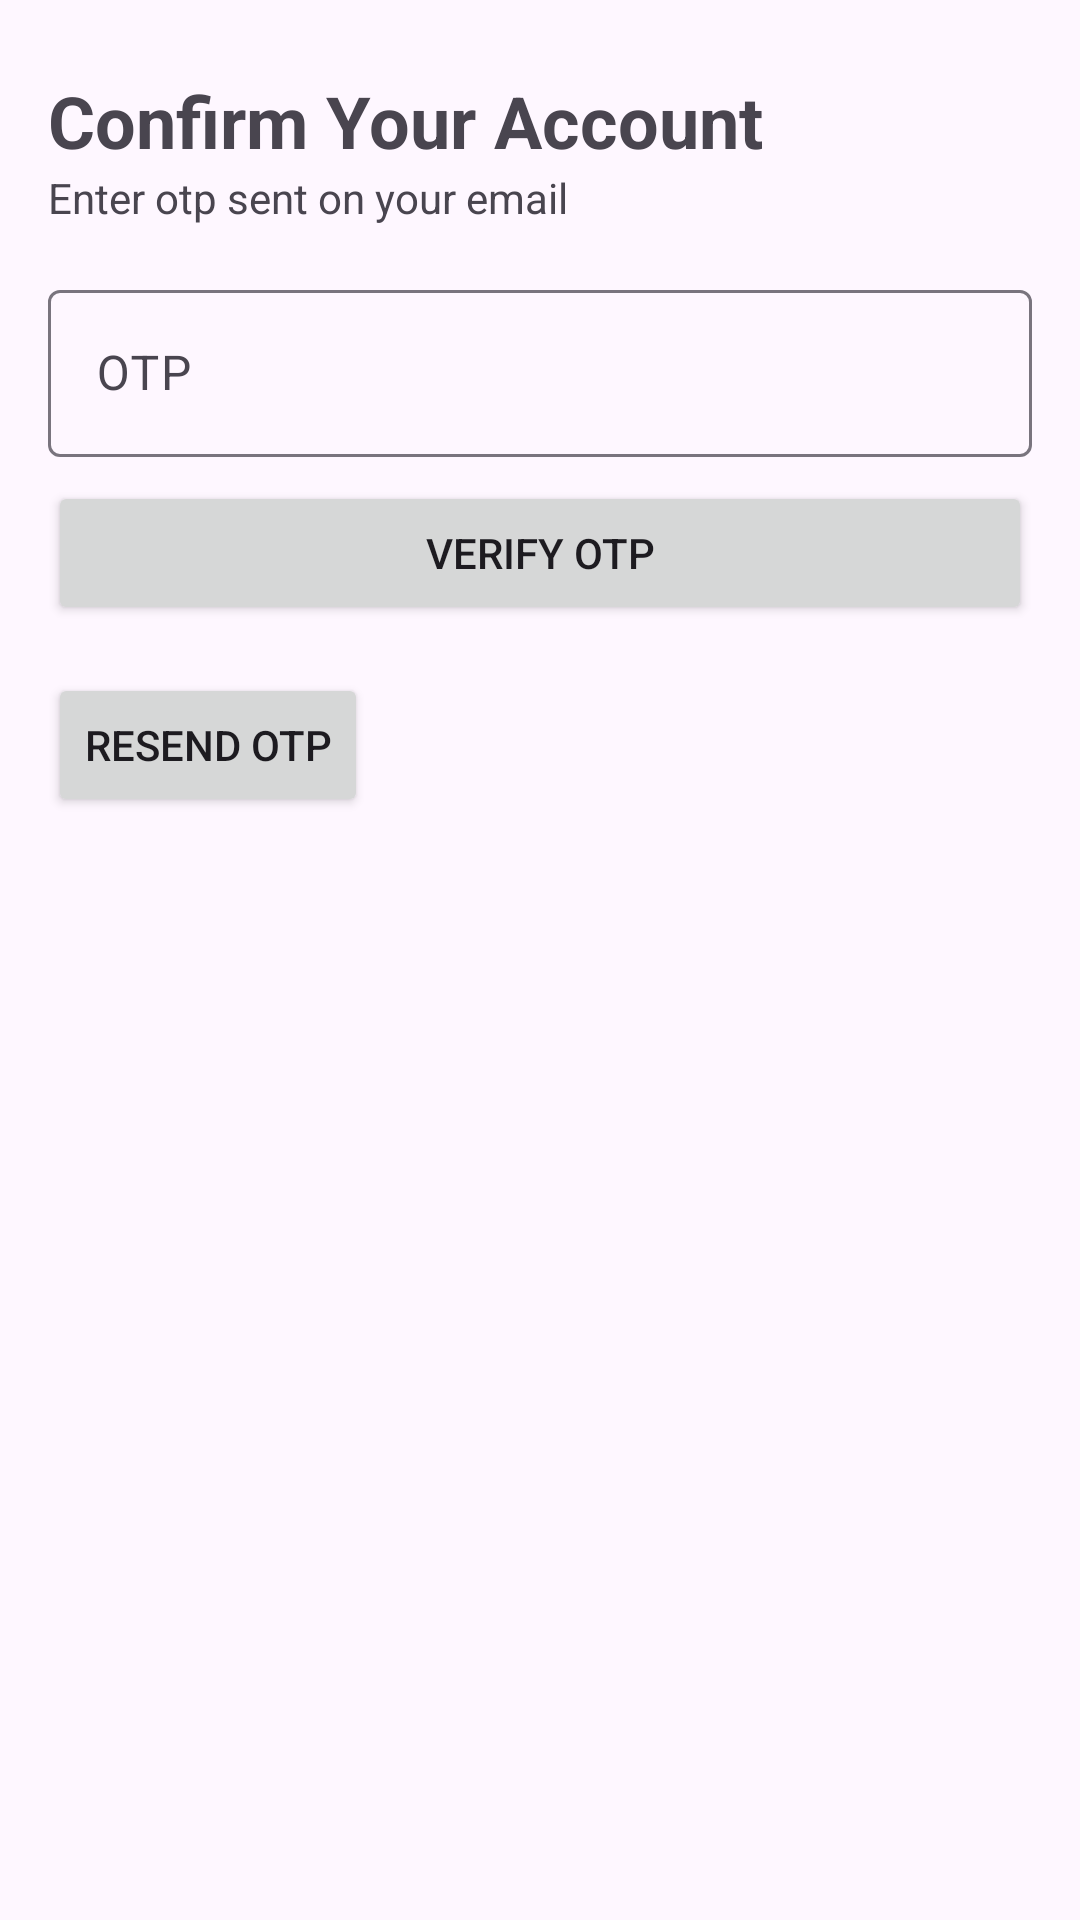

Android layout source for this screen:
<!-- AndroidManifest.xml: application theme Theme.LineX -->
<!-- res/layout/activity_confirm_account.xml -->
<?xml version="1.0" encoding="utf-8"?>
<androidx.constraintlayout.widget.ConstraintLayout xmlns:android="http://schemas.android.com/apk/res/android"
    xmlns:app="http://schemas.android.com/apk/res-auto"
    xmlns:tools="http://schemas.android.com/tools"
    android:layout_width="match_parent"
    android:layout_height="match_parent"
    tools:context=".screens.ConfirmAccount"
    android:id="@+id/conf_constraint">

    <TextView
        android:id="@+id/textView"
        android:layout_width="wrap_content"
        android:layout_height="wrap_content"
        android:layout_marginStart="16dp"
        android:layout_marginTop="24dp"
        android:text="Confirm Your Account"
        android:textSize="24sp"
        android:textStyle="bold"
        app:layout_constraintStart_toStartOf="parent"
        app:layout_constraintTop_toTopOf="parent" />

    <TextView
        android:id="@+id/textView2"
        android:layout_width="wrap_content"
        android:layout_height="wrap_content"
        android:text="Enter otp sent on your email"
        app:layout_constraintStart_toStartOf="@+id/textView"
        app:layout_constraintTop_toBottomOf="@+id/textView" />

    <com.google.android.material.textfield.TextInputLayout
        android:id="@+id/layout_otp"
        android:layout_width="0dp"
        android:layout_height="wrap_content"
        android:layout_marginStart="16dp"
        android:layout_marginTop="16dp"
        android:layout_marginEnd="16dp"
        app:layout_constraintEnd_toEndOf="parent"
        app:layout_constraintStart_toStartOf="parent"
        app:layout_constraintTop_toBottomOf="@+id/textView2">

        <com.google.android.material.textfield.TextInputEditText
            android:id="@+id/inp_otp"
            android:layout_width="match_parent"
            android:layout_height="wrap_content"
            android:hint="OTP" />
    </com.google.android.material.textfield.TextInputLayout>

    <Button
        android:id="@+id/btn_verify"
        android:layout_width="0dp"
        android:layout_height="wrap_content"
        android:layout_marginStart="16dp"
        android:layout_marginTop="8dp"
        android:layout_marginEnd="16dp"
        android:text="Verify otp"
        app:layout_constraintEnd_toEndOf="parent"
        app:layout_constraintStart_toStartOf="parent"
        app:layout_constraintTop_toBottomOf="@+id/layout_otp" />

    <Button
        android:id="@+id/btn_resend_otp"
        android:layout_width="wrap_content"
        android:layout_height="wrap_content"
        android:layout_marginStart="16dp"
        android:layout_marginTop="16dp"
        android:text="resend otp"
        app:layout_constraintStart_toStartOf="parent"
        app:layout_constraintTop_toBottomOf="@+id/btn_verify" />

</androidx.constraintlayout.widget.ConstraintLayout>
<!-- resources referenced by this layout -->
<resources>
  <style name="Theme.LineX" parent="Base.Theme.LineX" />
  <style name="Base.Theme.LineX" parent="Theme.Material3.DayNight.NoActionBar">
          <item name="android:statusBarColor">@android:color/transparent</item>
          <item name="android:windowLightStatusBar">true</item>
      </style>
</resources>
